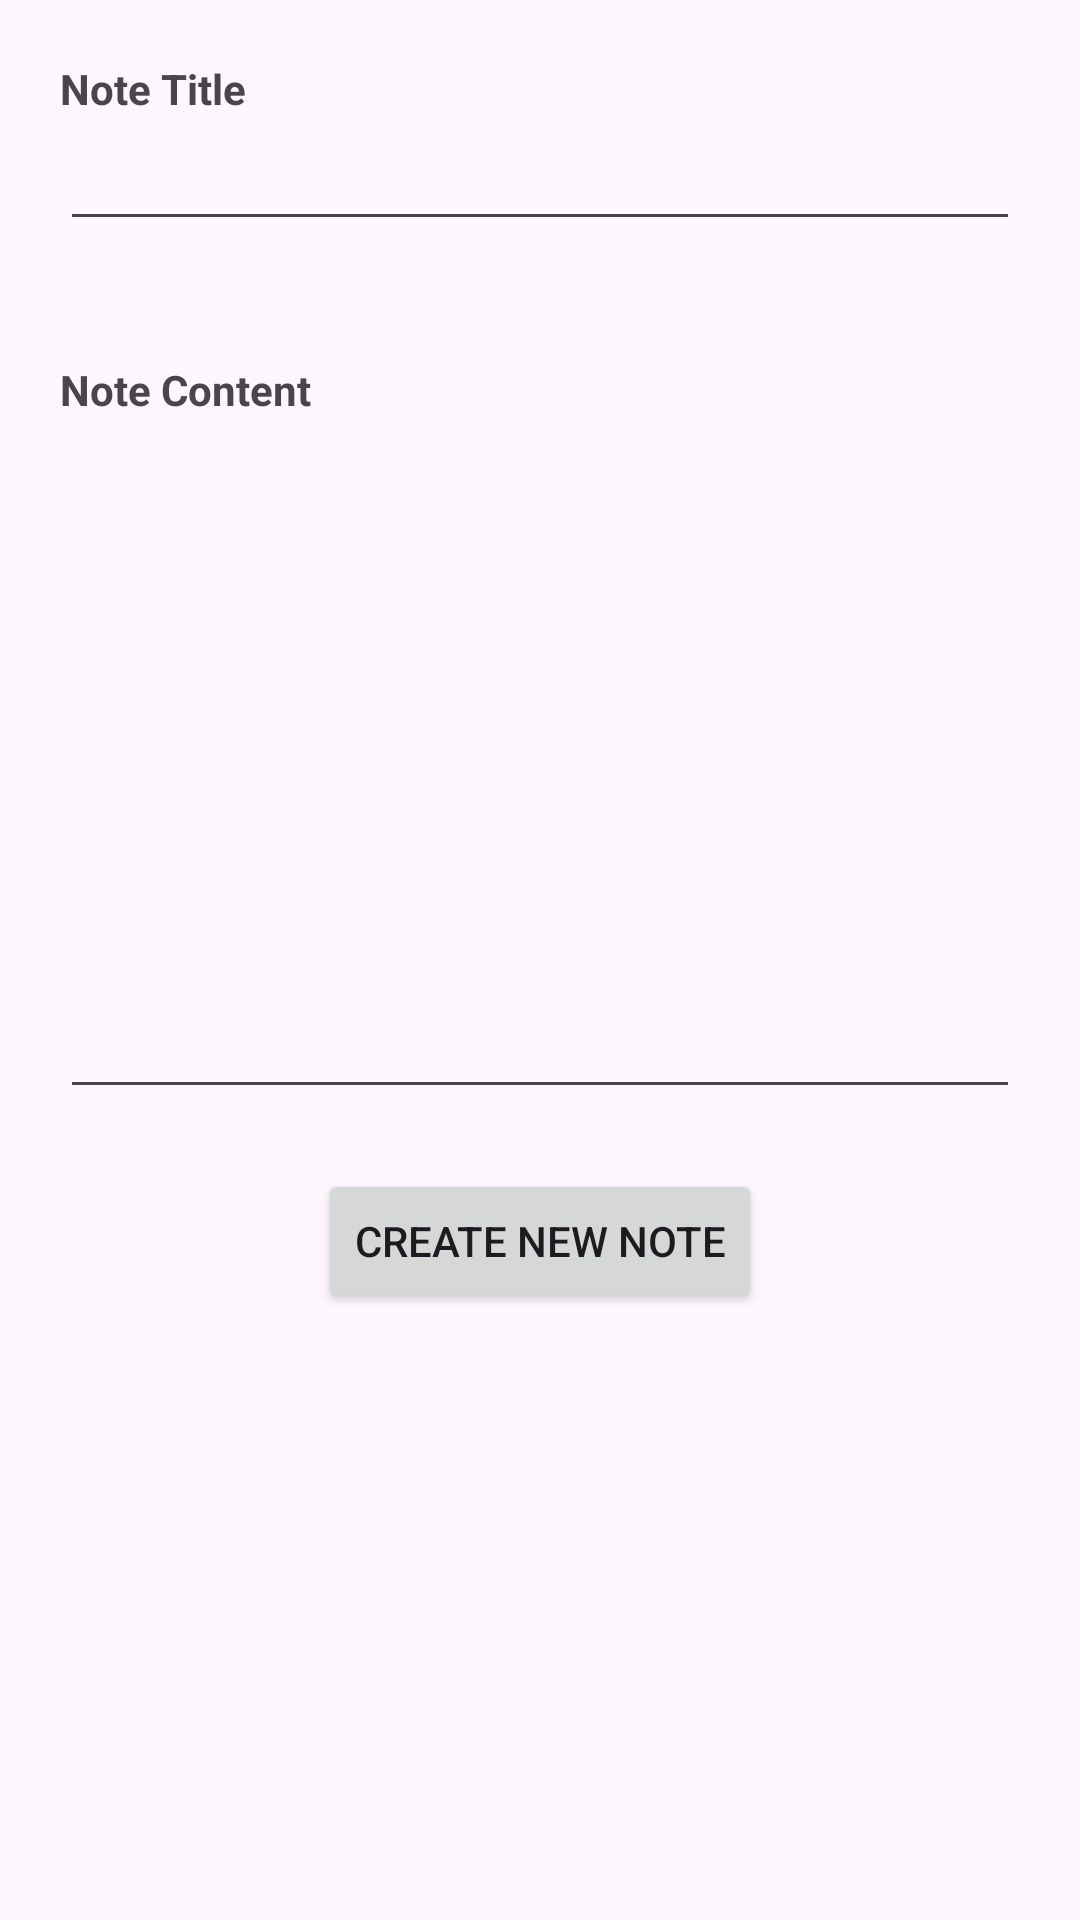

Here is an Android app screen rendered from its layout file. Give the layout XML and the strings, colors and styles it references.
<!-- AndroidManifest.xml: application theme Theme.ROOMApplication -->
<!-- res/layout/fragment_edit.xml -->
<?xml version="1.0" encoding="utf-8"?>
<LinearLayout xmlns:android="http://schemas.android.com/apk/res/android"
    xmlns:tools="http://schemas.android.com/tools"
    android:layout_width="match_parent"
    android:layout_height="match_parent"
    android:orientation="vertical"
    tools:context=".views.EditFragment">

    <LinearLayout
        android:layout_width="match_parent"
        android:layout_height="wrap_content"
        android:layout_margin="20sp"
        android:orientation="vertical">

        <TextView
            android:layout_width="wrap_content"
            android:layout_height="wrap_content"
            android:textStyle="bold"
            android:text="Note Title" />

        <EditText
            android:id="@+id/et_title"
            android:layout_width="match_parent"
            android:layout_height="wrap_content">

        </EditText>

    </LinearLayout>

    <LinearLayout
        android:layout_width="match_parent"
        android:layout_height="wrap_content"
        android:layout_margin="20sp"
        android:orientation="vertical">

        <TextView
            android:layout_width="wrap_content"
            android:layout_height="wrap_content"
            android:textStyle="bold"
            android:text="Note Content" />

        <EditText
            android:id="@+id/et_content"
            android:layout_width="match_parent"
            android:layout_height="wrap_content"
            android:gravity="start"
            android:lines="10">

        </EditText>

    </LinearLayout>

    <Button
        android:id="@+id/btn_create"
        android:layout_width="wrap_content"
        android:layout_height="wrap_content"
        android:layout_gravity="center"
        android:text="CREATE NEW NOTE">

    </Button>

</LinearLayout>
<!-- resources referenced by this layout -->
<resources>
  <style name="Theme.ROOMApplication" parent="Base.Theme.ROOMApplication" />
  <style name="Base.Theme.ROOMApplication" parent="Theme.Material3.DayNight.NoActionBar">
          
          
      </style>
</resources>
